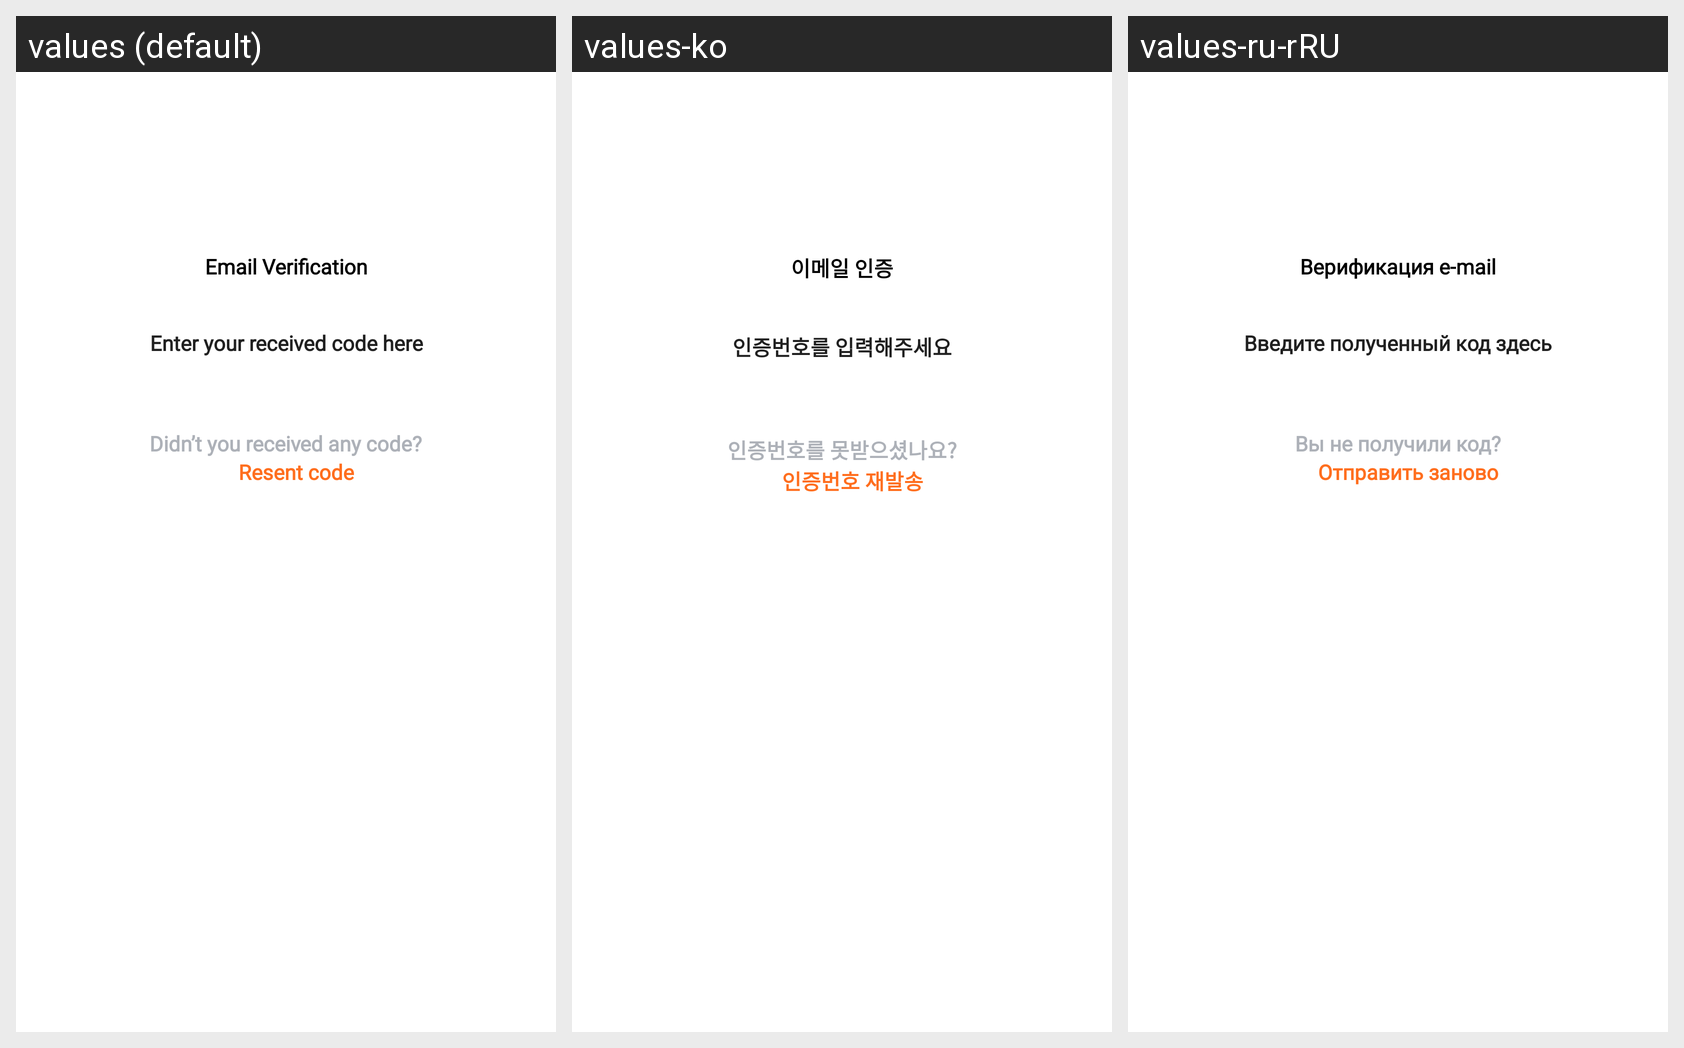

Here is an Android app screen in its default locale and in the app's own translations. Write out the translated-string differences for the strings that appear on this screen.
Android screen res/layout/activity_email_otp_auth.xml rendered under 3 locales, left to right: values (default), values-ko, values-ru-rRU. Device: Nexus 5 (rendered at 1080×1920; each locale shown at half size, 540×960, under a caption strip naming it); theme AppTheme.
Strings drawn on this screen, with the default value and each locale's value (text and hints the layout hard-codes, and strings that could not be matched under every locale, appear in the picture but are not listed):

email_verification
  values: Email Verification
  values-ko: 이메일 인증
  values-ru-rRU: Верификация е-mail

enter_your_received_code_here
  values: Enter your received code here
  values-ko: 인증번호를 입력해주세요
  values-ru-rRU: Введите полученный код здесь

didn_t_you_received_any_code
  values: Didn’t you received any code?
  values-ko: 인증번호를 못받으셨나요?
  values-ru-rRU: Вы не получили код?

resent_code
  values: Resent code
  values-ko: 인증번호 재발송
  values-ru-rRU: Отправить заново
